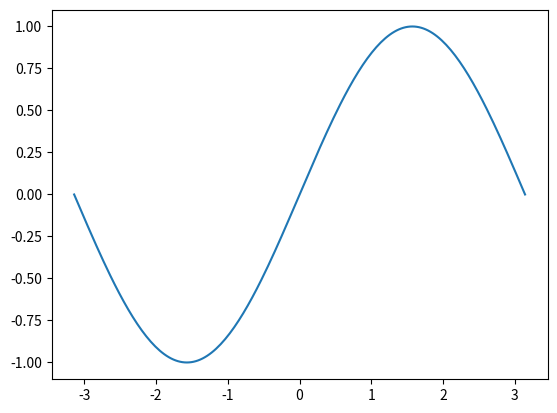

Here is the Python script that generated this plot:
import numpy as np 
import matplotlib.pyplot as plt 

x = np.linspace(-np.pi, np.pi, 201)
y = np.sin(x)

plt.figure()
plt.plot(x,y)
plt.show()